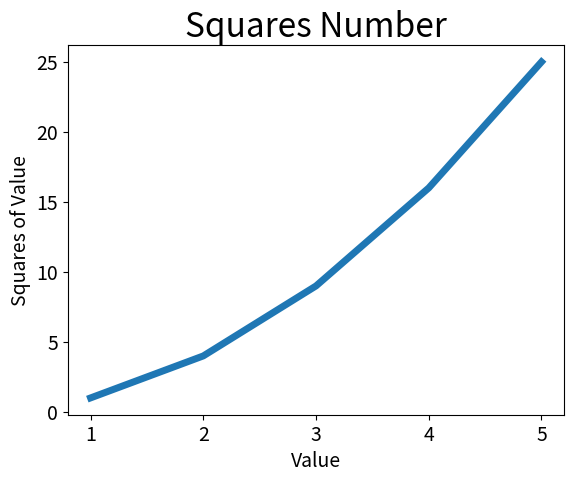

Python code for this plot:
import  matplotlib.pyplot as plt

input_squares=[1,2,3,4,5]
squares=[1,4,9,16,25]

plt.plot(input_squares,squares,linewidth=5)#linewidth 线条粗细 x,y
#设置标签标题
plt.title('Squares Number',fontsize=24)
plt.xlabel('Value',fontsize=14)
plt.ylabel('Squares of Value',fontsize=14)
#刻度样式以及字体大小
plt.tick_params(axis='both',labelsize=14)
plt.show()